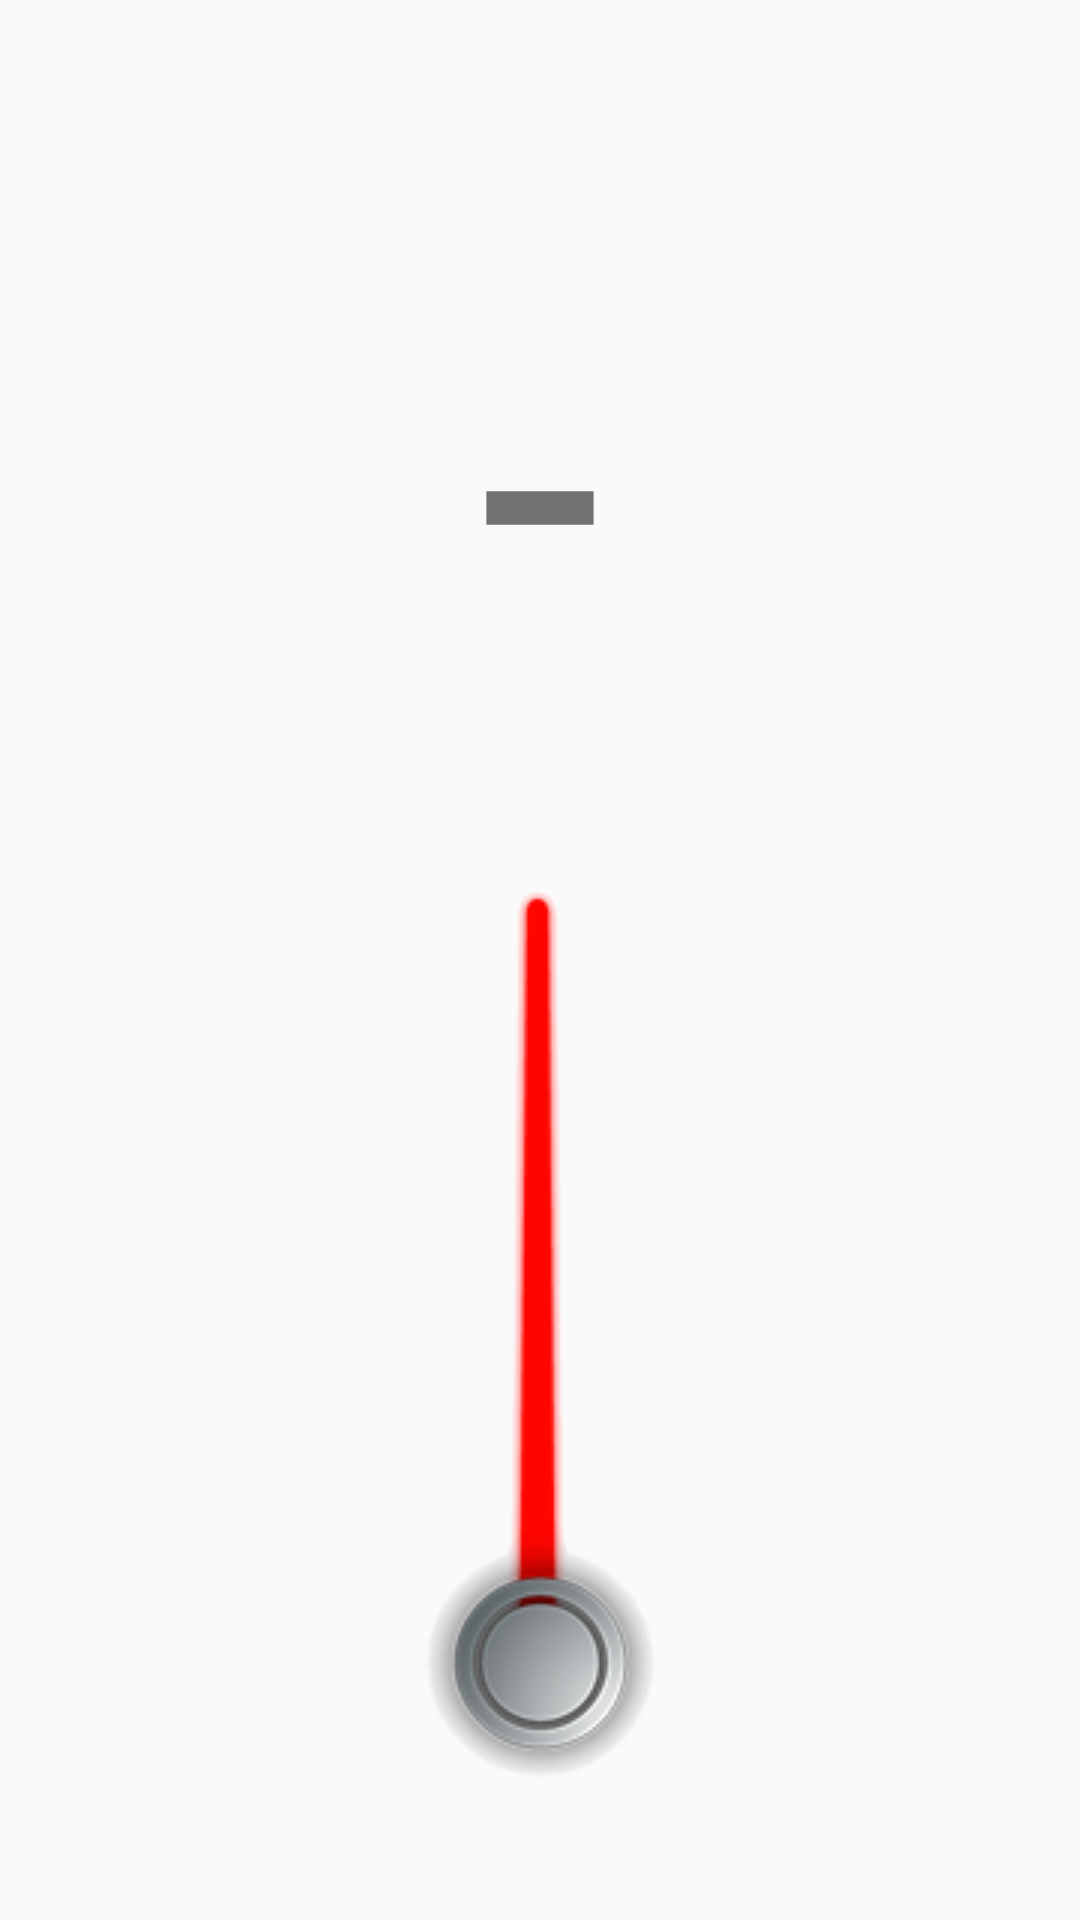

The Android layout XML behind this screen, and the referenced resources:
<!-- AndroidManifest.xml: application theme Theme.AppCompat.Light.NoActionBar -->
<!-- res/layout/content_main.xml -->
<?xml version="1.0" encoding="utf-8"?>


<android.support.constraint.ConstraintLayout
    xmlns:android="http://schemas.android.com/apk/res/android"
    xmlns:app="http://schemas.android.com/apk/res-auto"
    xmlns:tools="http://schemas.android.com/tools"
    android:layout_width="match_parent"
    android:layout_height="match_parent"
    tools:context="com.aarondevelops.noterecognizer.NoteDisplayActivity">

    <TextView
        android:id="@+id/tvBaseNote"
        android:layout_width="wrap_content"
        android:layout_height="wrap_content"
        android:layout_marginLeft="8dp"
        android:layout_marginRight="8dp"
        android:text="-"
        android:textSize="150sp"
        app:layout_constraintLeft_toLeftOf="parent"
        app:layout_constraintRight_toRightOf="parent"
        tools:text="C"
        android:layout_marginStart="8dp"
        android:layout_marginEnd="8dp"
        app:layout_constraintTop_toTopOf="parent"
        android:layout_marginTop="?attr/actionBarSize"/>

    <TextView
        android:id="@+id/tvPitch"
        android:layout_width="wrap_content"
        android:layout_height="wrap_content"
        android:textSize="60sp"
        app:layout_constraintLeft_toRightOf="@+id/tvBaseNote"
        app:layout_constraintTop_toTopOf="@+id/tvBaseNote"
        tools:text="#"
        />

    <TextView
        android:id="@+id/tvOctave"
        android:layout_width="wrap_content"
        android:layout_height="wrap_content"
        android:textSize="60sp"
        app:layout_constraintBottom_toBottomOf="@+id/tvBaseNote"
        app:layout_constraintLeft_toRightOf="@+id/tvBaseNote"
        tools:text="4"/>

    <ImageView
        android:id="@+id/imageView"
        android:layout_width="wrap_content"
        android:layout_height="wrap_content"
        android:layout_marginBottom="8dp"
        android:layout_marginEnd="8dp"
        android:layout_marginLeft="8dp"
        android:layout_marginRight="8dp"
        android:layout_marginStart="8dp"
        android:layout_marginTop="8dp"
        android:contentDescription="Tone Needle"
        app:layout_constraintBottom_toBottomOf="parent"
        app:layout_constraintLeft_toLeftOf="parent"
        app:layout_constraintRight_toRightOf="parent"
        app:layout_constraintTop_toBottomOf="@+id/tvBaseNote"
        app:srcCompat="@drawable/needle0"/>
</android.support.constraint.ConstraintLayout>
<!-- resources referenced by this layout -->
<resources>
  <!-- drawable needle0: png bitmap (drawable, 10979 bytes) -->
</resources>
